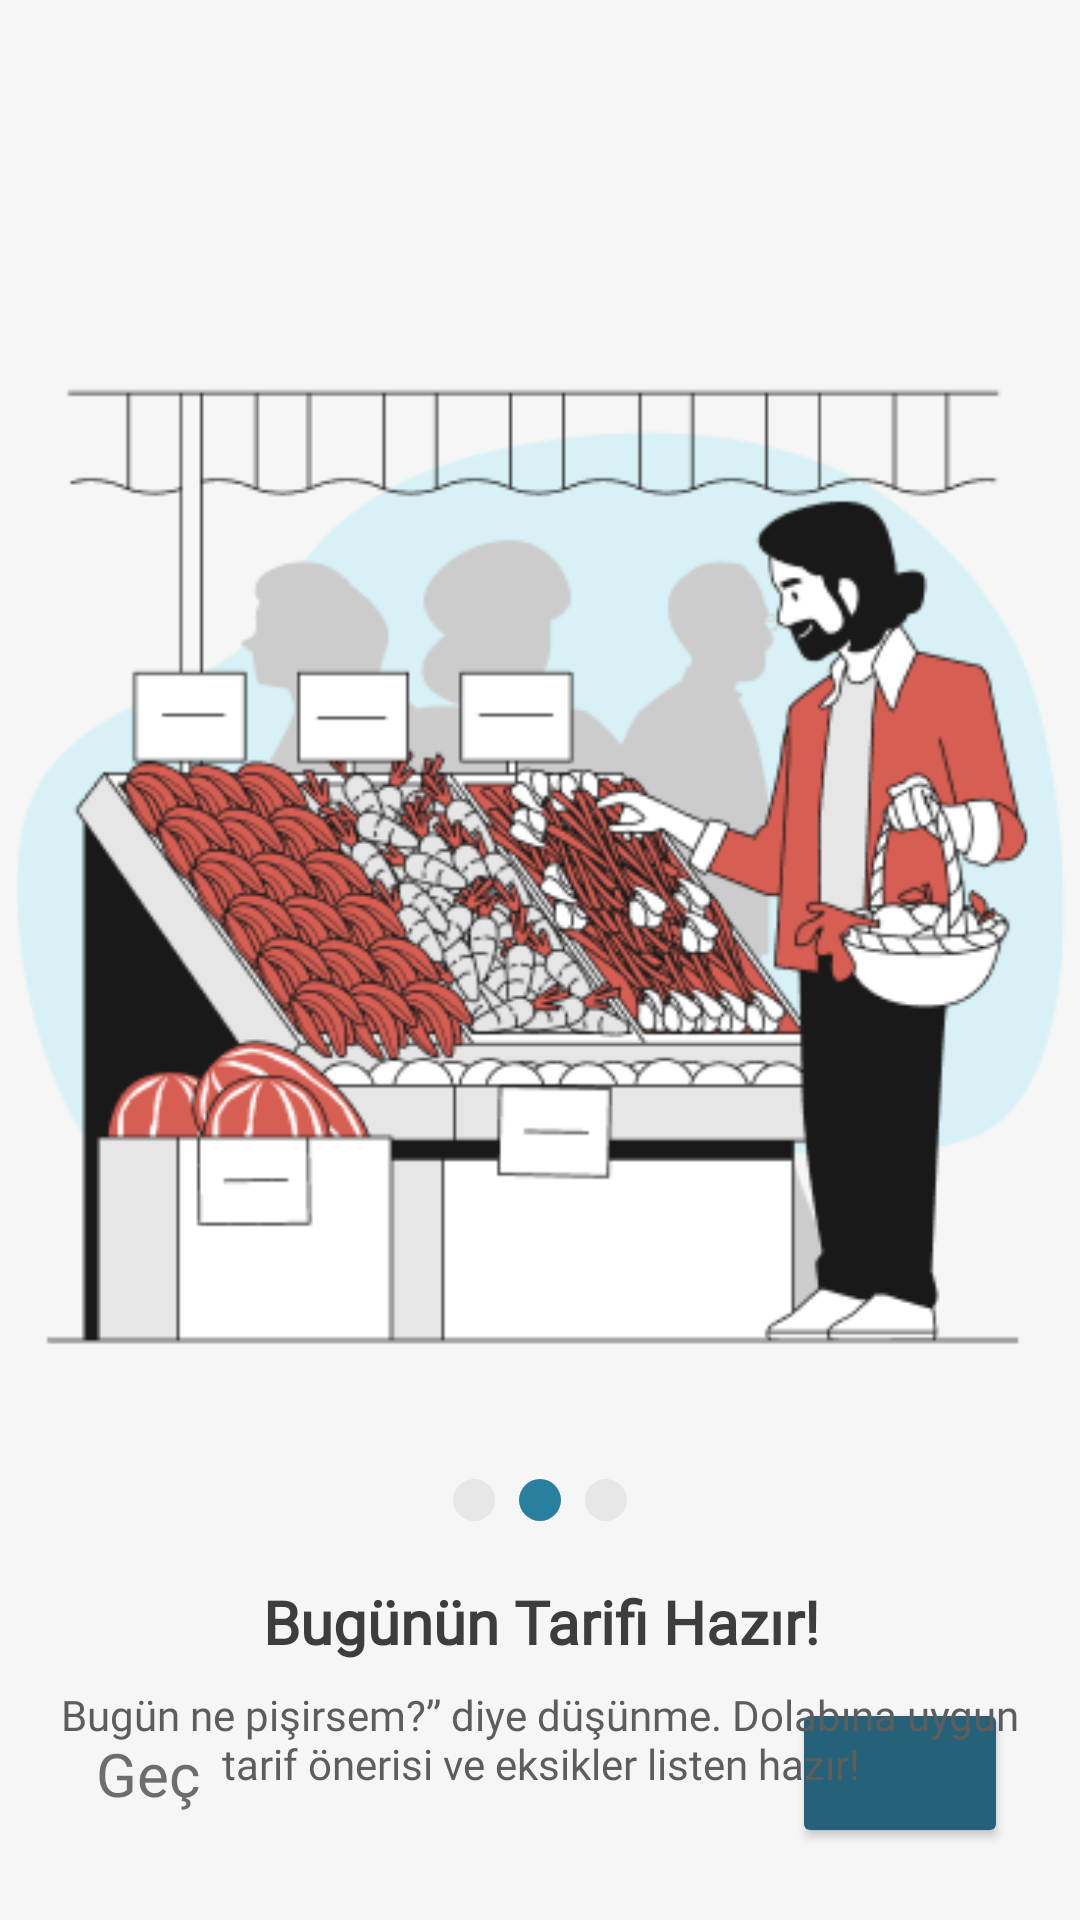

Android layout source for this screen:
<!-- AndroidManifest.xml: application theme Theme.Neyesem -->
<!-- res/layout/fragment_second_onboarding.xml -->
<?xml version="1.0" encoding="utf-8"?>
<FrameLayout xmlns:android="http://schemas.android.com/apk/res/android"
    xmlns:app="http://schemas.android.com/apk/res-auto"
    xmlns:tools="http://schemas.android.com/tools"
    android:layout_width="match_parent"
    android:layout_height="match_parent"
    tools:context=".presentation.ui.onboarding.SecondOnboardingFragment">

    <androidx.constraintlayout.widget.ConstraintLayout
        android:layout_width="match_parent"
        android:layout_height="match_parent">

        <LinearLayout
            android:id="@+id/linearLayout"
            android:layout_width="0dp"
            android:layout_height="wrap_content"
            android:layout_marginStart="16dp"
            android:layout_marginEnd="24dp"
            android:layout_marginBottom="24dp"
            android:orientation="horizontal"
            app:layout_constraintBottom_toBottomOf="parent"
            app:layout_constraintEnd_toEndOf="parent"
            app:layout_constraintStart_toStartOf="parent">

            <androidx.constraintlayout.widget.ConstraintLayout
                android:layout_width="match_parent"
                android:layout_height="match_parent">

                <TextView
                    android:id="@+id/onSecondSkipTxt"
                    android:layout_width="wrap_content"
                    android:layout_height="wrap_content"
                    android:layout_marginStart="16dp"
                    android:clickable="true"
                    android:text="Geç"
                    android:textColor="@color/text500"
                    android:textSize="20sp"
                    app:layout_constraintBottom_toBottomOf="parent"
                    app:layout_constraintStart_toStartOf="parent"
                    app:layout_constraintTop_toTopOf="parent" />

                <Button
                    android:id="@+id/onSecondForwardBtn"
                    android:layout_width="72dp"
                    android:layout_height="50dp"
                    android:autoText="true"
                    android:backgroundTint="@color/primary700"
                    android:textAlignment="inherit"
                    app:icon="@drawable/forward_24"
                    app:layout_constraintBottom_toBottomOf="parent"
                    app:layout_constraintEnd_toEndOf="parent"
                    app:layout_constraintTop_toTopOf="parent"
                    app:layout_constraintVertical_bias="0.0" />
            </androidx.constraintlayout.widget.ConstraintLayout>
        </LinearLayout>

        <ImageView
            android:id="@+id/onbSecondImageV"
            android:layout_width="0dp"
            android:layout_height="wrap_content"
            android:layout_marginTop="98dp"
            android:src="@drawable/onboard_2"
            app:layout_constraintEnd_toEndOf="parent"
            app:layout_constraintHorizontal_bias="0.488"
            app:layout_constraintStart_toStartOf="parent"
            app:layout_constraintTop_toTopOf="parent" />

        <TextView
            android:id="@+id/onSecondTextV"
            android:layout_width="match_parent"
            android:layout_height="wrap_content"
            android:layout_marginStart="16dp"
            android:layout_marginTop="16dp"
            android:layout_marginEnd="16dp"
            android:fontFamily="@font/poppins_bold"
            android:text="Bugünün Tarifi Hazır!"
            android:textAlignment="center"
            android:textColor="@color/text900"
            android:textSize="20sp"
            android:textStyle="bold"
            app:layout_constraintEnd_toEndOf="parent"
            app:layout_constraintHorizontal_bias="0.0"
            app:layout_constraintStart_toStartOf="parent"
            app:layout_constraintTop_toBottomOf="@+id/onSecondDotLayout" />

        <TextView
            android:id="@+id/descriptionText2"
            android:layout_width="match_parent"
            android:layout_height="wrap_content"
            android:layout_marginStart="16dp"
            android:layout_marginTop="8dp"
            android:layout_marginEnd="16dp"
            android:fontFamily="@font/poppins_regular"
            android:text="Bugün ne pişirsem?” diye düşünme. Dolabına uygun tarif önerisi ve eksikler listen hazır!"
            android:textAlignment="center"
            android:textColor="@color/text600"
            android:textSize="14sp"
            app:layout_constraintEnd_toEndOf="parent"
            app:layout_constraintHorizontal_bias="0.0"
            app:layout_constraintStart_toStartOf="parent"
            app:layout_constraintTop_toBottomOf="@+id/onSecondTextV" />

        <LinearLayout
            android:id="@+id/onSecondDotLayout"
            android:layout_width="wrap_content"
            android:layout_height="wrap_content"
            android:layout_marginTop="24dp"
            android:gravity="center"
            android:orientation="horizontal"
            app:layout_constraintEnd_toEndOf="parent"
            app:layout_constraintStart_toStartOf="parent"
            app:layout_constraintTop_toBottomOf="@+id/onbSecondImageV">

            <ImageView
                android:id="@+id/onSeconddot1"
                android:layout_width="14dp"
                android:layout_height="14dp"
                android:layout_margin="4dp"
                android:background="@drawable/dot_inactive" />

            <ImageView
                android:id="@+id/onSeconddot2"
                android:layout_width="14dp"
                android:layout_height="14dp"
                android:layout_margin="4dp"
                android:background="@drawable/dot_active" />

            <ImageView
                android:id="@+id/onSeconddo3"
                android:layout_width="14dp"
                android:layout_height="14dp"
                android:layout_margin="4dp"
                android:background="@drawable/dot_inactive" />
        </LinearLayout>

    </androidx.constraintlayout.widget.ConstraintLayout>
</FrameLayout>
<!-- resources referenced by this layout -->
<resources>
  <color name="primary700">#256279</color>
  <color name="text500">#6D6D6D</color>
  <color name="text600">#5D5D5D</color>
  <color name="text900">#3D3D3D</color>
  <!-- drawable dot_active (drawable) -->
  <?xml version="1.0" encoding="utf-8"?>
  <shape xmlns:android="http://schemas.android.com/apk/res/android"
      android:shape="oval">
      <size android:width="14dp" android:height="14dp" />
      <solid android:color="@color/primary"/>
  </shape>
  <!-- drawable dot_inactive (drawable) -->
  <?xml version="1.0" encoding="utf-8"?>
  <shape xmlns:android="http://schemas.android.com/apk/res/android"
      android:shape="oval">
      <size android:width="14dp" android:height="14dp" />
      <solid android:color="@color/text100"/>
  </shape>
  <!-- drawable onboard_2: png bitmap (drawable, 57247 bytes) -->
  <style name="Theme.Neyesem" parent="Base.Theme.Neyesem" />
  <color name="primary">#29809E</color>
  <color name="text100">#E7E7E7</color>
  <style name="Base.Theme.Neyesem" parent="Theme.Material3.DayNight.NoActionBar">
          
          <item name="colorPrimary">@color/primary600</item>
          <item name="colorOnPrimary">@android:color/white</item>
          <item name="colorPrimaryContainer">@color/primary100</item>
          <item name="colorOnPrimaryContainer">@color/primary900</item>
  
          <item name="colorSecondary">@color/secondary600</item>
          <item name="colorOnSecondary">@android:color/white</item>
          <item name="colorSecondaryContainer">@color/secondary100</item>
          <item name="colorOnSecondaryContainer">@color/secondary900</item>
  
          
          <item name="backgroundColor">#FFFFFF</item>
          <item name="colorOnBackground">@color/text900</item>
  
          <item name="colorSurface">@color/text50</item>
          <item name="colorOnSurface">@color/text900</item>
  
          <item name="colorSurfaceVariant">@color/text100</item>
          <item name="colorOnSurfaceVariant">@color/text700</item>
          <item name="colorOutline">@color/text200</item>
          <item name="colorOutlineVariant">@color/text300</item>
  
          
          <item name="android:windowBackground">@color/text50</item>
          <item name="android:statusBarColor">@color/primary700</item>
          <item name="android:navigationBarColor">@color/text50</item>
  
          
          <item name="materialButtonStyle">@style/NeYesemPrimaryButton</item>
          <item name="textInputStyle">@style/NeYesemTextInputStyle</item>
  
      </style>
  <color name="primary600">#29809E</color>
  <color name="primary100">#D7F1F6</color>
  <color name="primary900">#244555</color>
  <color name="secondary600">#C4493E</color>
  <color name="secondary100">#FAE8E6</color>
  <color name="secondary900">#72302A</color>
  <color name="text50">#F6F6F6</color>
  <color name="text700">#4F4F4F</color>
  <color name="text200">#D1D1D1</color>
  <color name="text300">#B0B0B0</color>
  <style name="NeYesemPrimaryButton" parent="Widget.Material3.Button">
          <item name="android:backgroundTint">@color/primary</item>
          <item name="android:textColor">#FFFFFF</item>
          <item name="cornerRadius">12dp</item>
          <item name="android:textSize">16sp</item>
          <item name="android:gravity">center</item>
          <item name="font">@font/poppins_bold</item>
      </style>
  <style name="NeYesemTextInputStyle" parent="Widget.Material3.TextInputLayout.OutlinedBox">
          <item name="boxBackgroundMode">outline</item>
          <item name="boxCornerRadiusTopStart">12dp</item>
          <item name="boxCornerRadiusTopEnd">12dp</item>
          <item name="boxCornerRadiusBottomStart">12dp</item>
          <item name="boxCornerRadiusBottomEnd">12dp</item>
          <item name="boxStrokeColor">@color/text200</item>
          <item name="hintEnabled">false</item>
          <item name="hintAnimationEnabled">false</item>
      </style>
</resources>
